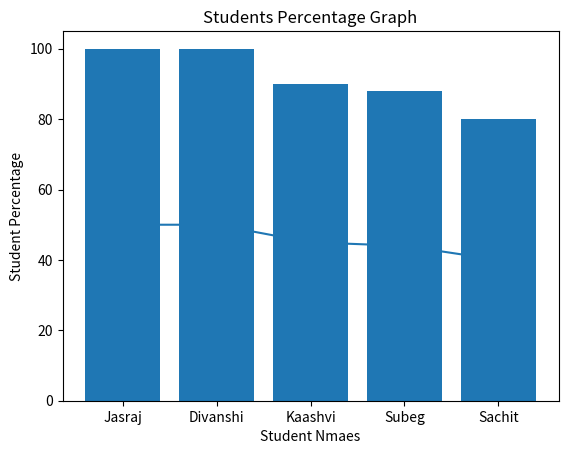

This chart was generated by the following Python code:
import matplotlib.pyplot as plt
student_names = ["Jasraj" , "Divanshi" , "Kaashvi" , "Subeg" , "Sachit"]
student_marks = [50 , 50 , 45 , 44 , 40]
marks_perc = []
for x in student_marks:
    res = (x/50)*100
    marks_perc.append(res)
print(marks_perc)
def marks_line_chart():
    plt.plot(student_names , student_marks)
    plt.title("Students Marks Graphs")
    plt.xlabel("Students Names")
    plt.ylabel("Students Marks")
    plt.show()
marks_line_chart()
def percentage_bar_chart():
    plt.bar(student_names , marks_perc)
    plt.title("Students Percentage Graph")
    plt.xlabel("Student Nmaes")
    plt.ylabel("Student Percentage")
    plt.show()
percentage_bar_chart()